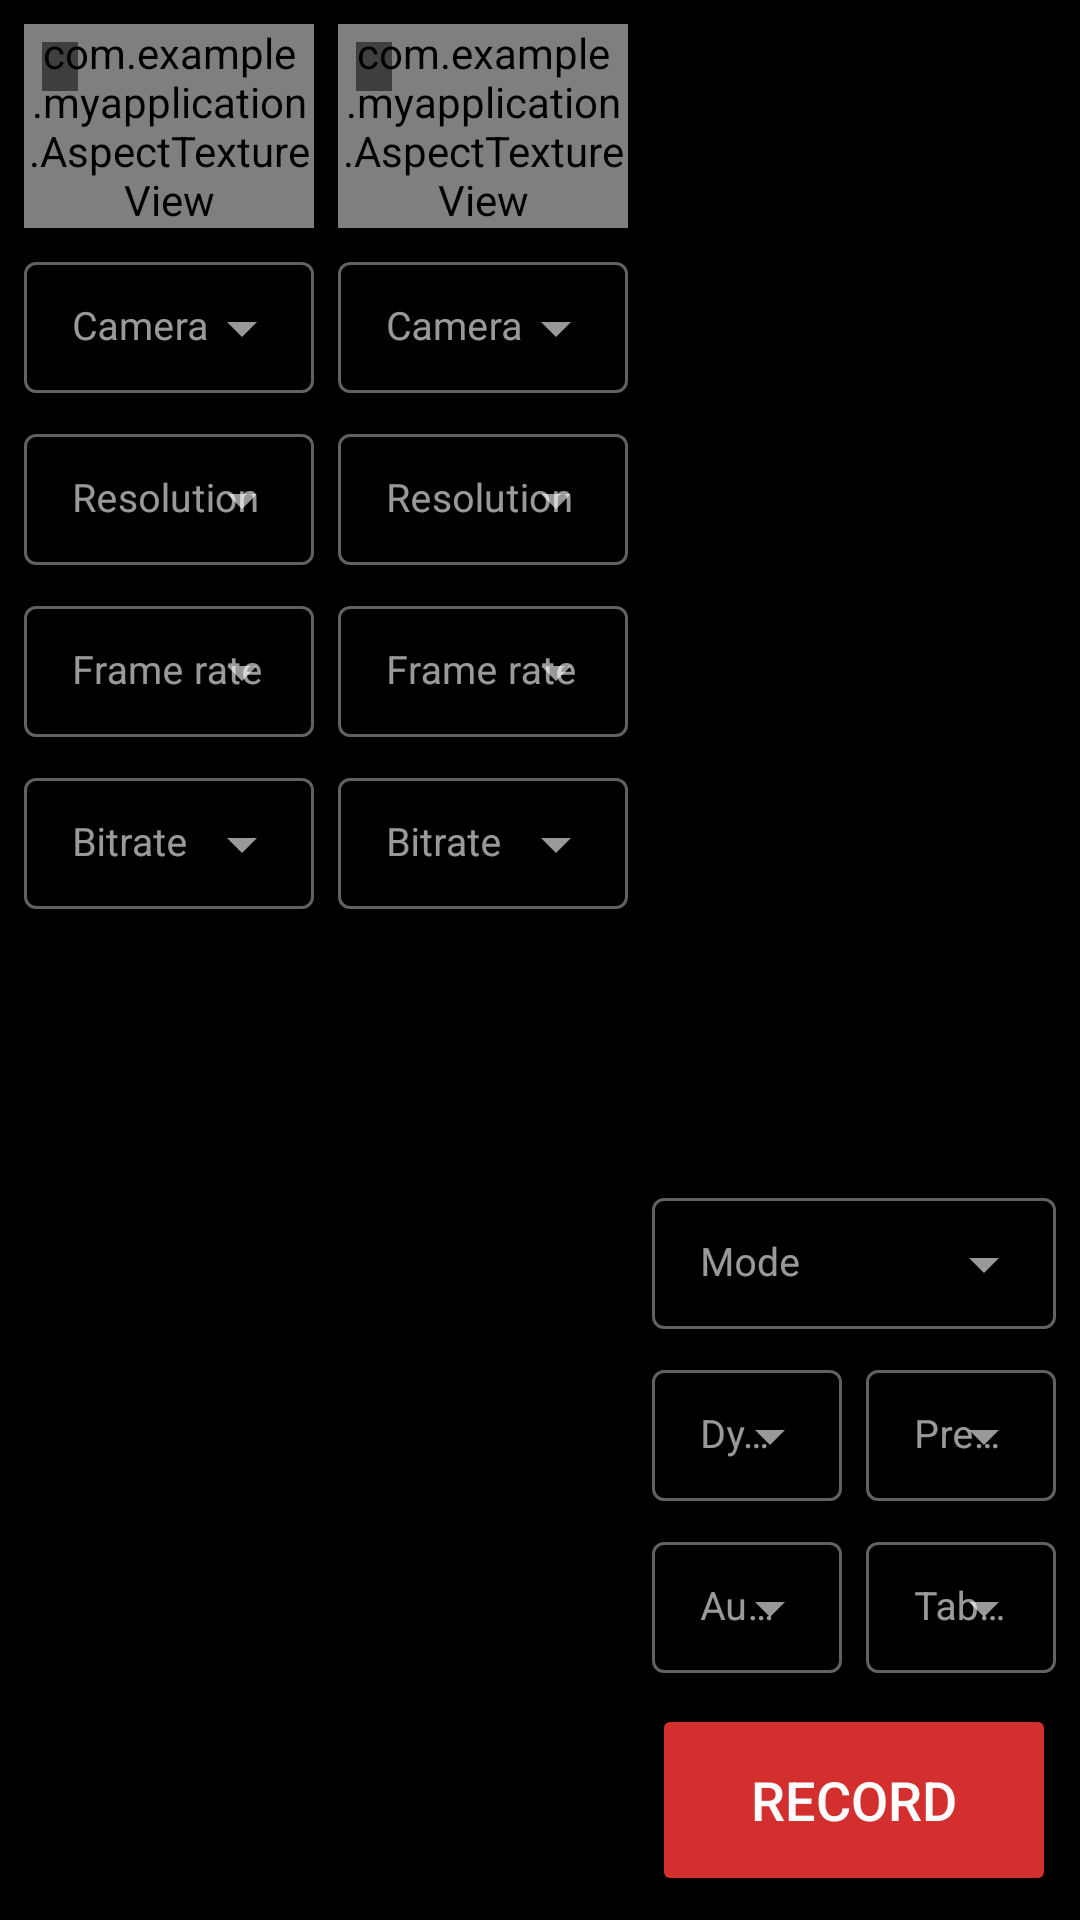

Android layout source for this screen:
<!-- AndroidManifest.xml: activity theme Theme.MyApplication.Camera -->
<!-- res/layout/activity_dual_cam.xml -->
<?xml version="1.0" encoding="utf-8"?>
<LinearLayout xmlns:android="http://schemas.android.com/apk/res/android"
    android:id="@+id/root"
    android:layout_width="match_parent"
    android:layout_height="match_parent"
    android:background="#000000"
    android:fitsSystemWindows="true"
    android:orientation="horizontal"
    android:padding="8dp">

    <ScrollView
        android:id="@+id/cameraPane"
        android:layout_width="0dp"
        android:layout_height="match_parent"
        android:layout_weight="3">

        <LinearLayout
            android:layout_width="match_parent"
            android:layout_height="wrap_content"
            android:orientation="horizontal">

            <LinearLayout
                android:layout_width="0dp"
                android:layout_height="wrap_content"
                android:layout_marginEnd="4dp"
                android:layout_weight="1"
                android:orientation="vertical">

                <FrameLayout
                    android:layout_width="match_parent"
                    android:layout_height="wrap_content">

                    <com.example.myapplication.AspectTextureView
                        android:id="@+id/preview1"
                        android:layout_width="match_parent"
                        android:layout_height="wrap_content" />

                    <TextView
                        android:id="@+id/preview1Off"
                        style="@style/PreviewOff" />

                    <TextView
                        android:id="@+id/label1"
                        style="@style/PreviewLabel" />
                </FrameLayout>

                <include
                    android:id="@+id/config1"
                    layout="@layout/camera_config" />
            </LinearLayout>

            <LinearLayout
                android:layout_width="0dp"
                android:layout_height="wrap_content"
                android:layout_marginStart="4dp"
                android:layout_weight="1"
                android:orientation="vertical">

                <FrameLayout
                    android:layout_width="match_parent"
                    android:layout_height="wrap_content">

                    <com.example.myapplication.AspectTextureView
                        android:id="@+id/preview2"
                        android:layout_width="match_parent"
                        android:layout_height="wrap_content" />

                    <TextView
                        android:id="@+id/preview2Off"
                        style="@style/PreviewOff" />

                    <TextView
                        android:id="@+id/label2"
                        style="@style/PreviewLabel" />
                </FrameLayout>

                <include
                    android:id="@+id/config2"
                    layout="@layout/camera_config" />
            </LinearLayout>
        </LinearLayout>
    </ScrollView>

    <LinearLayout
        android:id="@+id/controlsPane"
        android:layout_width="0dp"
        android:layout_height="match_parent"
        android:layout_marginStart="8dp"
        android:layout_weight="2"
        android:orientation="vertical">

        <TextView
            android:id="@+id/live"
            android:layout_width="match_parent"
            android:layout_height="wrap_content"
            android:fontFamily="monospace"
            android:paddingTop="8dp"
            android:textColor="#FF5252"
            android:textSize="13sp"
            android:textStyle="bold" />

        <TextView
            android:id="@+id/status"
            android:layout_width="match_parent"
            android:layout_height="0dp"
            android:layout_weight="1"
            android:fontFamily="monospace"
            android:paddingTop="8dp"
            android:textColor="#CCCCCC"
            android:textSize="11sp" />

        <com.google.android.material.textfield.TextInputLayout
            android:id="@+id/modeLayout"
            style="@style/ConfigDropdown"
            android:hint="Mode">

            <com.google.android.material.textfield.MaterialAutoCompleteTextView style="@style/ConfigDropdownField" />
        </com.google.android.material.textfield.TextInputLayout>

        <LinearLayout
            android:layout_width="match_parent"
            android:layout_height="wrap_content"
            android:orientation="horizontal">

            <com.google.android.material.textfield.TextInputLayout
                android:id="@+id/dynamicRangeLayout"
                style="@style/ConfigDropdown"
                android:layout_width="0dp"
                android:layout_marginEnd="4dp"
                android:layout_weight="1"
                android:hint="Dynamic range">

                <com.google.android.material.textfield.MaterialAutoCompleteTextView style="@style/ConfigDropdownField" />
            </com.google.android.material.textfield.TextInputLayout>

            <com.google.android.material.textfield.TextInputLayout
                android:id="@+id/previewLayout"
                style="@style/ConfigDropdown"
                android:layout_width="0dp"
                android:layout_marginStart="4dp"
                android:layout_weight="1"
                android:hint="Preview while recording">

                <com.google.android.material.textfield.MaterialAutoCompleteTextView style="@style/ConfigDropdownField" />
            </com.google.android.material.textfield.TextInputLayout>
        </LinearLayout>

        <LinearLayout
            android:layout_width="match_parent"
            android:layout_height="wrap_content"
            android:layout_marginBottom="8dp"
            android:orientation="horizontal">

            <com.google.android.material.textfield.TextInputLayout
                android:id="@+id/audioLayout"
                style="@style/ConfigDropdown"
                android:layout_width="0dp"
                android:layout_marginEnd="4dp"
                android:layout_weight="1"
                android:hint="Audio">

                <com.google.android.material.textfield.MaterialAutoCompleteTextView style="@style/ConfigDropdownField" />
            </com.google.android.material.textfield.TextInputLayout>

            <com.google.android.material.textfield.TextInputLayout
                android:id="@+id/remoteLayout"
                style="@style/ConfigDropdown"
                android:layout_width="0dp"
                android:layout_marginStart="4dp"
                android:layout_weight="1"
                android:hint="Tablet remote">

                <com.google.android.material.textfield.MaterialAutoCompleteTextView style="@style/ConfigDropdownField" />
            </com.google.android.material.textfield.TextInputLayout>
        </LinearLayout>

        <Button
            android:id="@+id/record"
            android:layout_width="match_parent"
            android:layout_height="64dp"
            android:backgroundTint="#D32F2F"
            android:text="Record"
            android:textSize="18sp" />
    </LinearLayout>
</LinearLayout>
<!-- res/layout/camera_config.xml (included above) -->
<?xml version="1.0" encoding="utf-8"?>
<LinearLayout xmlns:android="http://schemas.android.com/apk/res/android"
    android:layout_width="match_parent"
    android:layout_height="wrap_content"
    android:orientation="vertical">

    <com.google.android.material.textfield.TextInputLayout
        android:id="@+id/cameraLayout"
        style="@style/ConfigDropdown"
        android:hint="Camera">

        <com.google.android.material.textfield.MaterialAutoCompleteTextView style="@style/ConfigDropdownField" />
    </com.google.android.material.textfield.TextInputLayout>

    <com.google.android.material.textfield.TextInputLayout
        android:id="@+id/resolutionLayout"
        style="@style/ConfigDropdown"
        android:hint="Resolution">

        <com.google.android.material.textfield.MaterialAutoCompleteTextView style="@style/ConfigDropdownField" />
    </com.google.android.material.textfield.TextInputLayout>

    <com.google.android.material.textfield.TextInputLayout
        android:id="@+id/fpsLayout"
        style="@style/ConfigDropdown"
        android:hint="Frame rate">

        <com.google.android.material.textfield.MaterialAutoCompleteTextView style="@style/ConfigDropdownField" />
    </com.google.android.material.textfield.TextInputLayout>

    <com.google.android.material.textfield.TextInputLayout
        android:id="@+id/bitrateLayout"
        style="@style/ConfigDropdown"
        android:hint="Bitrate">

        <com.google.android.material.textfield.MaterialAutoCompleteTextView style="@style/ConfigDropdownField" />
    </com.google.android.material.textfield.TextInputLayout>
</LinearLayout>
<!-- resources referenced by this layout -->
<resources>
  <style name="ConfigDropdown" parent="Widget.MaterialComponents.TextInputLayout.OutlinedBox.Dense.ExposedDropdownMenu">
          <item name="android:layout_width">match_parent</item>
          <item name="android:layout_height">wrap_content</item>
          <item name="android:layout_marginTop">4dp</item>
      </style>
  <style name="ConfigDropdownField">
          <item name="android:layout_width">match_parent</item>
          <item name="android:layout_height">wrap_content</item>
          <item name="android:inputType">none</item>
          <item name="android:textSize">13sp</item>
      </style>
  <style name="PreviewLabel">
          <item name="android:layout_width">wrap_content</item>
          <item name="android:layout_height">wrap_content</item>
          <item name="android:layout_margin">6dp</item>
          <item name="android:background">#80000000</item>
          <item name="android:paddingHorizontal">6dp</item>
          <item name="android:textColor">#FFFFFF</item>
          <item name="android:textSize">12sp</item>
      </style>
  <style name="PreviewOff">
          <item name="android:layout_width">match_parent</item>
          <item name="android:layout_height">match_parent</item>
          <item name="android:background">#000000</item>
          <item name="android:gravity">center</item>
          <item name="android:text">Preview off · tap to show</item>
          <item name="android:textColor">#888888</item>
          <item name="android:textSize">13sp</item>
          <item name="android:visibility">gone</item>
      </style>
  <style name="Theme.MyApplication.Camera" parent="Theme.MaterialComponents.NoActionBar">
          <item name="colorPrimary">@color/teal_200</item>
          <item name="colorOnPrimary">@color/black</item>
          <item name="android:statusBarColor">#000000</item>
          <item name="android:navigationBarColor">#000000</item>
      </style>
  <!-- not gathered from this repository: default colours our renderer supplied (Android Studio template values) -->
  <color name="teal_200">#FF03DAC5</color>
  <color name="black">#FF000000</color>
</resources>
